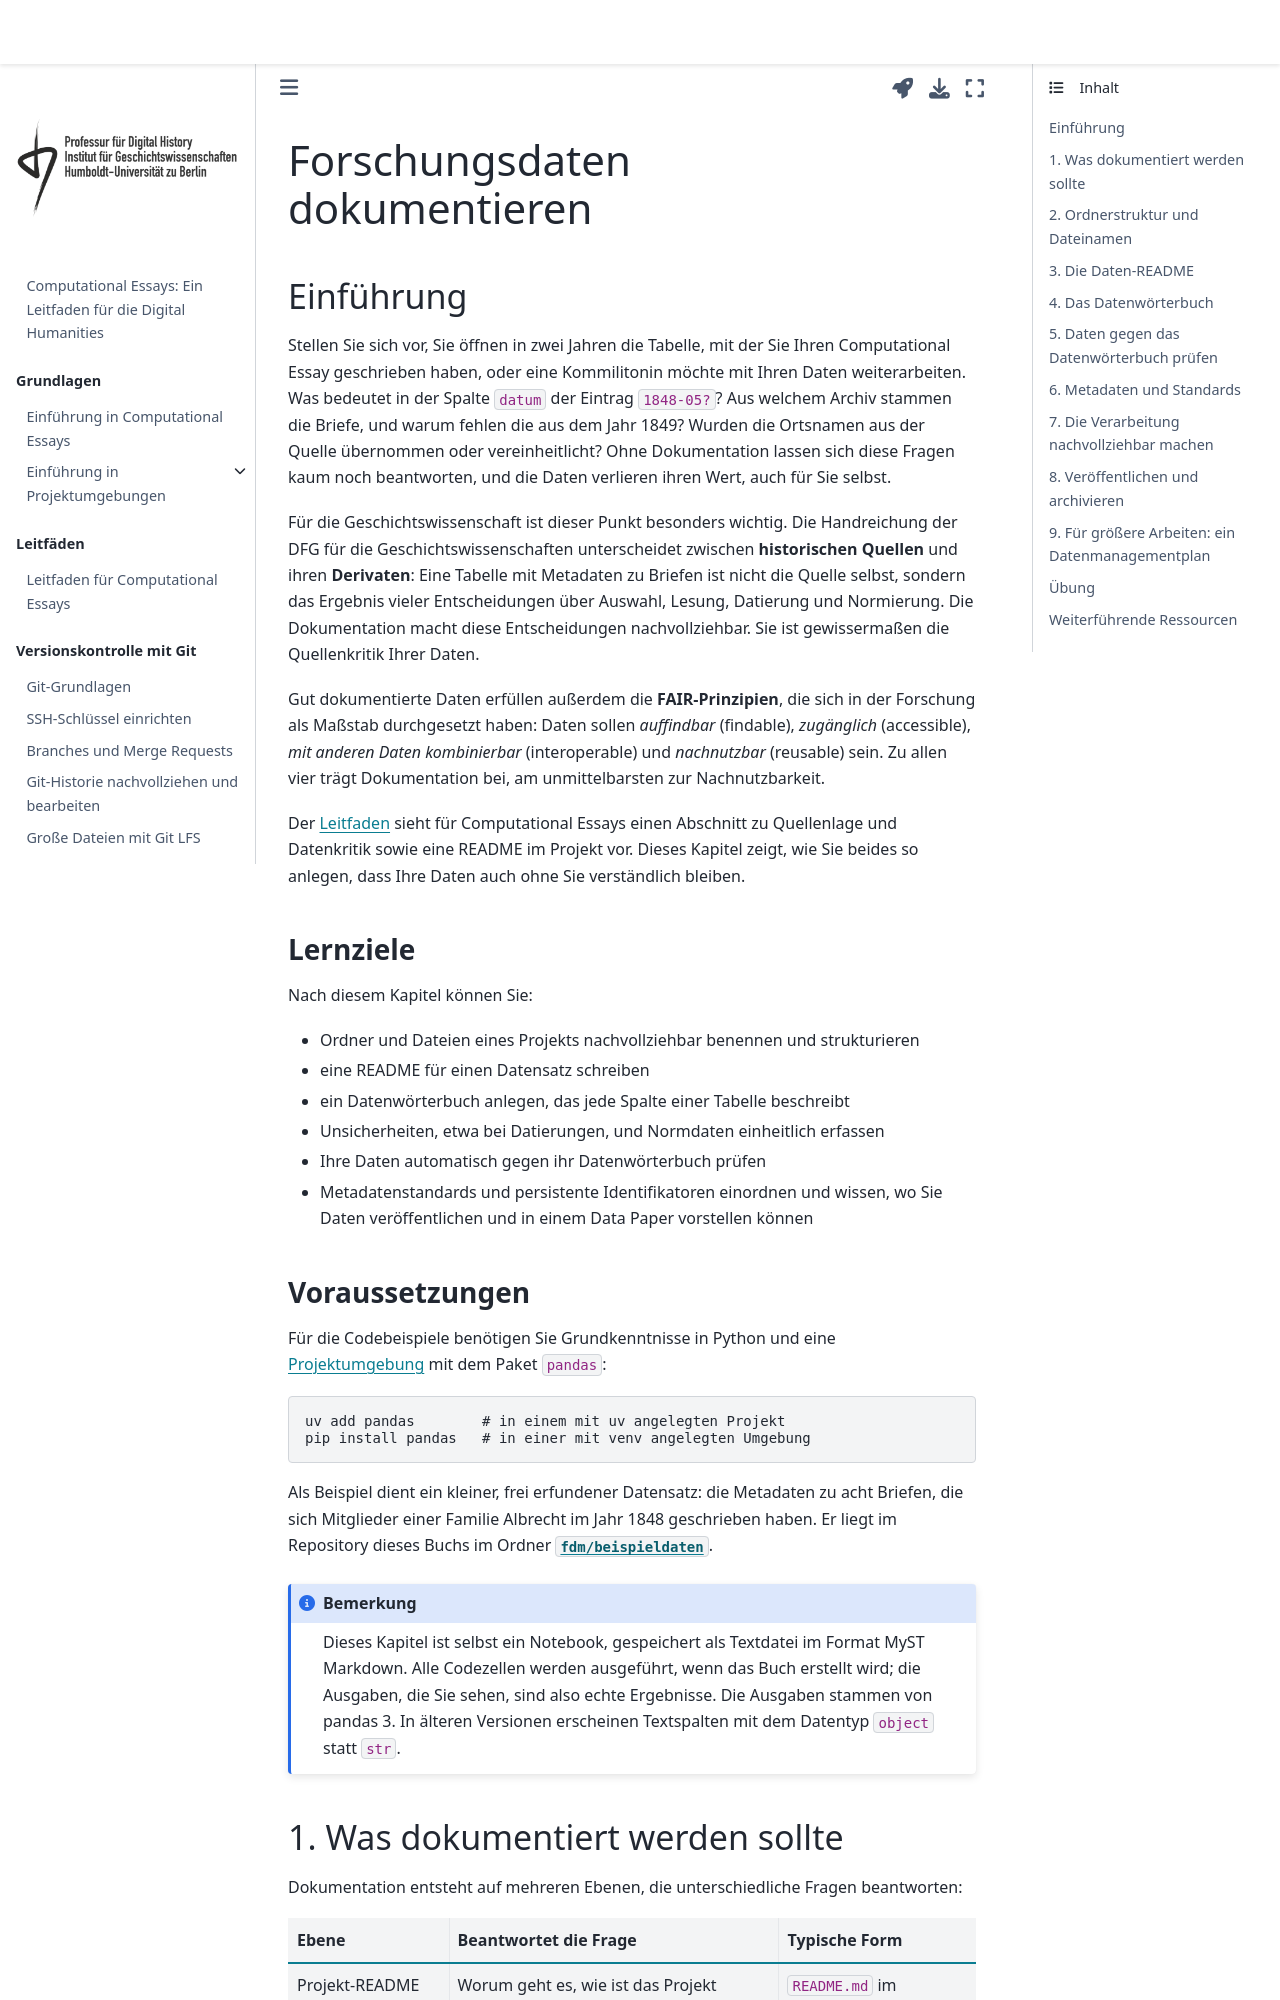

repository: Digital-History-Berlin/Computational-Essays · page: fdm/forschungsdaten-dokumentieren.html · generator: jekyll

---
jupytext:
  text_representation:
    extension: .md
    format_name: myst
kernelspec:
  display_name: Python 3
  language: python
  name: python3
---

# Forschungsdaten dokumentieren

## Einführung

Stellen Sie sich vor, Sie öffnen in zwei Jahren die Tabelle, mit der Sie Ihren Computational Essay geschrieben haben, oder eine Kommilitonin möchte mit Ihren Daten weiterarbeiten. Was bedeutet in der Spalte `datum` der Eintrag `1848-05?`? Aus welchem Archiv stammen die Briefe, und warum fehlen die aus dem Jahr 1849? Wurden die Ortsnamen aus der Quelle übernommen oder vereinheitlicht? Ohne Dokumentation lassen sich diese Fragen kaum noch beantworten, und die Daten verlieren ihren Wert, auch für Sie selbst.

Für die Geschichtswissenschaft ist dieser Punkt besonders wichtig. Die Handreichung der DFG für die Geschichtswissenschaften unterscheidet zwischen **historischen Quellen** und ihren **Derivaten**: Eine Tabelle mit Metadaten zu Briefen ist nicht die Quelle selbst, sondern das Ergebnis vieler Entscheidungen über Auswahl, Lesung, Datierung und Normierung. Die Dokumentation macht diese Entscheidungen nachvollziehbar. Sie ist gewissermaßen die Quellenkritik Ihrer Daten.

Gut dokumentierte Daten erfüllen außerdem die **FAIR-Prinzipien**, die sich in der Forschung als Maßstab durchgesetzt haben: Daten sollen *auffindbar* (findable), *zugänglich* (accessible), *mit anderen Daten kombinierbar* (interoperable) und *nachnutzbar* (reusable) sein. Zu allen vier trägt Dokumentation bei, am unmittelbarsten zur Nachnutzbarkeit.

Der {doc}`Leitfaden <../Leitfaden>` sieht für Computational Essays einen Abschnitt zu Quellenlage und Datenkritik sowie eine README im Projekt vor. Dieses Kapitel zeigt, wie Sie beides so anlegen, dass Ihre Daten auch ohne Sie verständlich bleiben.

### Lernziele

Nach diesem Kapitel können Sie:

- Ordner und Dateien eines Projekts nachvollziehbar benennen und strukturieren
- eine README für einen Datensatz schreiben
- ein Datenwörterbuch anlegen, das jede Spalte einer Tabelle beschreibt
- Unsicherheiten, etwa bei Datierungen, und Normdaten einheitlich erfassen
- Ihre Daten automatisch gegen ihr Datenwörterbuch prüfen
- Metadatenstandards und persistente Identifikatoren einordnen und wissen, wo Sie Daten veröffentlichen und in einem Data Paper vorstellen können
